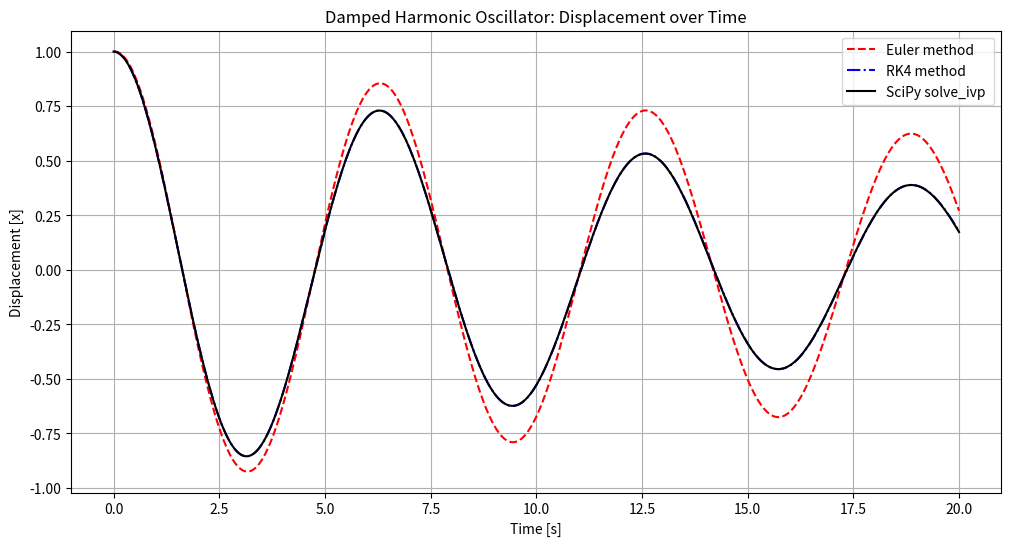

Python code for this plot:


# Import packages

import os
import numpy as np
import math as math
from matplotlib import pyplot as plt

from scipy.integrate import solve_ivp

# Parameters
m = 1.0     # mass
c = 0.1     # damping coefficient
k = 1.0     # spring constant

# Define the system of ODEs
def damped_oscillator(t, y):
    x, v = y
    dxdt = v
    dvdt = -(c/m)*v - (k/m)*x
    return np.array([dxdt, dvdt])

# Euler method implementation
def euler_step(f, t, y, dt):
    return y + dt * f(t, y)

def euler_solver(f, t_span, y0, dt):
    t_values = np.arange(t_span[0], t_span[1] + dt, dt)
    y_values = np.zeros((len(t_values), len(y0)))
    y_values[0] = y0
    
    for i in range(1, len(t_values)):
        y_values[i] = euler_step(f, t_values[i-1], y_values[i-1], dt)
    return t_values, y_values

# Runge-Kutta 4th order implementation
def rk4_step(f, t, y, dt):
    k1 = f(t, y)
    k2 = f(t + dt/2, y + dt/2 * k1)
    k3 = f(t + dt/2, y + dt/2 * k2)
    k4 = f(t + dt, y + dt * k3)
    return y + (dt/6) * (k1 + 2*k2 + 2*k3 + k4)

def rk4_solver(f, t_span, y0, dt):
    t_values = np.arange(t_span[0], t_span[1] + dt, dt)
    y_values = np.zeros((len(t_values), len(y0)))
    y_values[0] = y0
    
    for i in range(1, len(t_values)):
        y_values[i] = rk4_step(f, t_values[i-1], y_values[i-1], dt)
    return t_values, y_values



# Initial conditions
y0 = np.array([1.0, 0.0])  # initial displacement and velocity
t_span = (0, 20)           # time interval
dt = 0.05                  # time step

# Solve using Euler
t_euler, y_euler = euler_solver(damped_oscillator, t_span, y0, dt)


# Solve using RK4
t_rk4, y_rk4 = rk4_solver(damped_oscillator, t_span, y0, dt)

# Solve using SciPy's solve_ivp 
sol = solve_ivp(damped_oscillator, t_span, y0, t_eval=np.arange(t_span[0], t_span[1]+dt, dt))

# Plot results
plt.figure(figsize=(12, 6))

plt.plot(t_euler, y_euler[:, 0], 'r--', label='Euler method')

plt.plot(t_rk4, y_rk4[:, 0], 'b-.', label='RK4 method')
plt.plot(sol.t, sol.y[0], 'k', label='SciPy solve_ivp ')

plt.xlabel('Time [s]')
plt.ylabel('Displacement [x]')
plt.title('Damped Harmonic Oscillator: Displacement over Time')
plt.legend()
plt.grid(True)
plt.show()